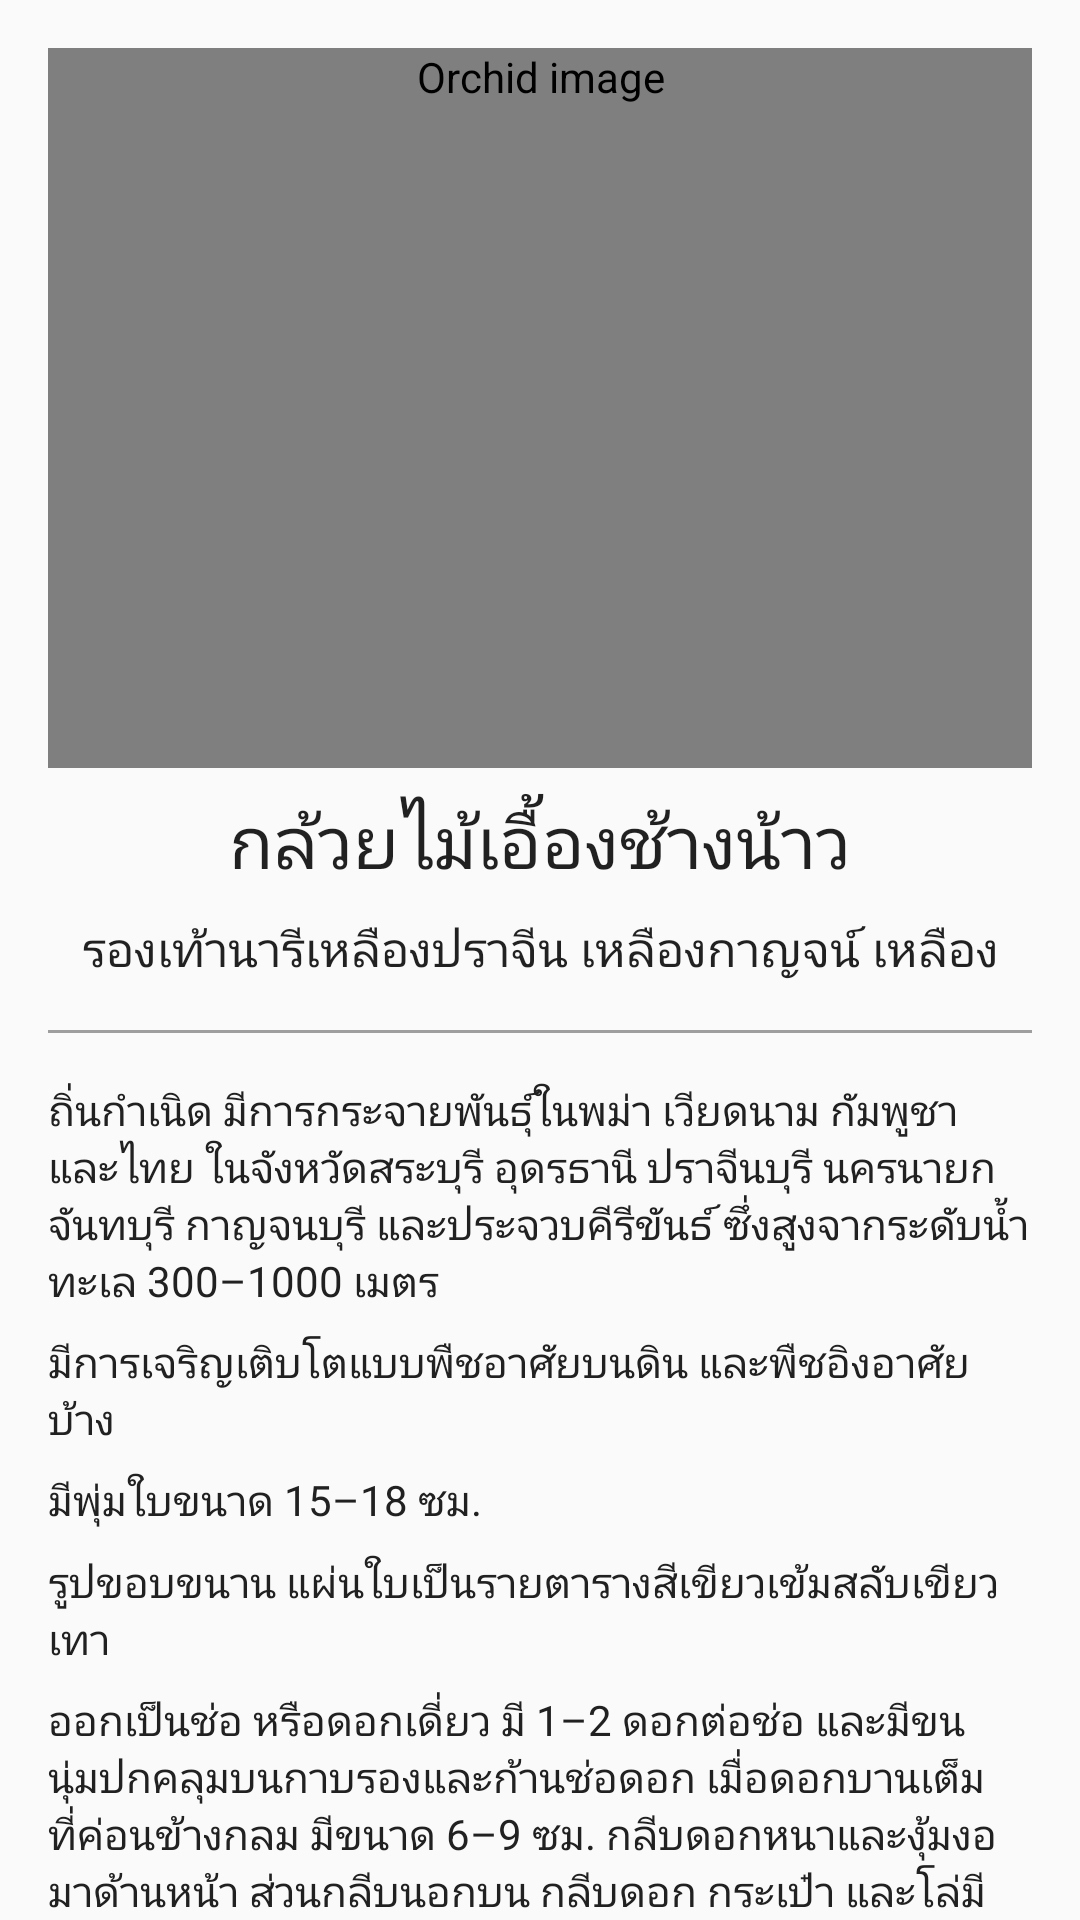

The Android layout XML behind this screen, and the referenced resources:
<!-- AndroidManifest.xml: application theme AppTheme.NoActionBar -->
<!-- res/layout/fragment_orchid_detail.xml -->
<android.support.design.widget.CoordinatorLayout
    xmlns:android="http://schemas.android.com/apk/res/android"
    xmlns:app="http://schemas.android.com/apk/res-auto"
    xmlns:tools="http://schemas.android.com/tools"
    android:layout_width="match_parent"
    android:layout_height="match_parent"
    tools:context="me.cafecode.android.orchididentity.OrchidDetailFragment">

    <android.support.v4.widget.NestedScrollView
        android:layout_width="match_parent"
        android:layout_height="match_parent"
        app:layout_behavior="@string/appbar_scrolling_view_behavior">

        <LinearLayout
            android:layout_width="match_parent"
            android:layout_height="wrap_content"
            android:orientation="vertical"
            android:padding="@dimen/margin_medium">

            <me.cafecode.android.orchididentity.view.SquareImageView
                android:id="@+id/orchid_photo_image"
                android:layout_width="match_parent"
                android:layout_height="wrap_content"
                android:adjustViewBounds="true"
                android:background="@color/background_placeholder"
                android:contentDescription="@string/image_orchid"
                android:minHeight="240dp"
                android:scaleType="fitCenter"
                android:visibility="visible"/>

            <TextView
                android:id="@+id/orchid_science_name_text"
                style="@style/Text.Title"
                android:layout_width="match_parent"
                android:layout_height="wrap_content"
                android:gravity="center_horizontal"
                android:padding="@dimen/padding_small"
                android:text="@string/example_orchid_science_name"/>

            <TextView
                android:id="@+id/orchid_other_name_text"
                style="@style/Text.Subtitle"
                android:layout_width="match_parent"
                android:layout_height="wrap_content"
                android:gravity="center_horizontal"
                android:text="@string/example_orchid_other_name"/>

            <View
                android:layout_width="match_parent"
                android:layout_height="1dp"
                android:layout_gravity="center_horizontal"
                android:layout_marginTop="@dimen/margin_medium"
                android:background="@color/text_line"/>

            <TextView
                android:id="@+id/orchid_native_place_text"
                style="@style/Text.Paragraph"
                android:layout_width="match_parent"
                android:layout_height="wrap_content"
                android:layout_marginTop="@dimen/margin_medium"
                android:text="@string/example_orchid_native_place"/>

            <TextView
                android:id="@+id/orchid_general_text"
                style="@style/Text.Paragraph"
                android:layout_width="match_parent"
                android:layout_height="wrap_content"
                android:text="@string/example_orchid_general"/>

            <TextView
                android:id="@+id/orchid_shoot_text"
                style="@style/Text.Paragraph"
                android:layout_width="match_parent"
                android:layout_height="wrap_content"
                android:text="@string/example_orchid_shoot"/>

            <TextView
                android:id="@+id/orchid_leaf_text"
                style="@style/Text.Paragraph"
                android:layout_width="match_parent"
                android:layout_height="wrap_content"
                android:text="@string/example_orchid_leaf"/>

            <TextView
                android:id="@+id/orchid_flower_text"
                style="@style/Text.Paragraph"
                android:layout_width="match_parent"
                android:layout_height="wrap_content"
                android:text="@string/example_orchid_flower"/>

            <TextView
                android:id="@+id/orchid_bloom_text"
                style="@style/Text.Paragraph"
                android:layout_width="match_parent"
                android:layout_height="wrap_content"
                android:text="@string/example_orchid_bloom"/>

            <TextView
                android:id="@+id/orchid_nature_text"
                style="@style/Text.Paragraph"
                android:layout_width="wrap_content"
                android:layout_height="wrap_content"
                android:text="@string/example_orchid_nature"/>

        </LinearLayout>

    </android.support.v4.widget.NestedScrollView>

</android.support.design.widget.CoordinatorLayout>
<!-- resources referenced by this layout -->
<resources>
  <color name="background_placeholder">@android:color/darker_gray</color>
  <color name="text_line">#9e9e9e</color>
  <dimen name="margin_medium">16dp</dimen>
  <dimen name="padding_small">8dp</dimen>
  <string name="example_orchid_bloom">เมื่อต้นสมบูรณ์เต็มที่</string>
  <string name="example_orchid_flower">ออกเป็นช่อ หรือดอกเดี่ยว มี 1–2 ดอกต่อช่อ
          และมีขนนุ่มปกคลุมบนกาบรองและก้านช่อดอก เมื่อดอกบานเต็มที่ค่อนข้างกลม มีขนาด 6–9 ซม.
          กลีบดอกหนาและงุ้มงอมาด้านหน้า ส่วนกลีบนอกบน กลีบดอก กระเป๋า และโล่มีสีเหลือง
          และมีจุดสีม่วงแดงกระจายทั่ว โล่มีรูปทรงเป็นรูปหัวใจ ขนาด 1 ซม. ด้านบนหยักเป็นร่องลึก
          ด้านล่างหยักเป็นซี่ฟันเล็กๆ
      </string>
  <string name="example_orchid_general">มีการเจริญเติบโตแบบพืชอาศัยบนดิน และพืชอิงอาศัยบ้าง
      </string>
  <string name="example_orchid_leaf">รูปขอบขนาน แผ่นใบเป็นรายตารางสีเขียวเข้มสลับเขียวเทา</string>
  <string name="example_orchid_native_place">
          <strong>ถิ่นกำเนิด</strong>
          มีการกระจายพันธุ์ในพม่า เวียดนาม กัมพูชา และไทย ในจังหวัดสระบุรี อุดรธานี ปราจีนบุรี นครนายก
          จันทบุรี กาญจนบุรี และประจวบคีรีขันธ์ ซึ่งสูงจากระดับน้ำทะเล 300–1000 เมตร
      </string>
  <string name="example_orchid_nature">
          <strong>Nature</strong>
          แข็งแรง ปลูกเลี้ยงง่าย สามารถปรับตัวให้เข้ากับสภาพแวดล้อมได้ดี
          และเจริญเติบโตได้ในที่ที่มีอุณหภูมิสูงกว่า 28 องศาเซลเซียส แต่ระบบรากอ่อนแอ่
          ต่อปริมาณเกลือที่สะสมในเครื่องปลูก ถ้าได้รับแสงค่อนข้างมากจะให้ดอกดก
          แต่มีสีซีดกว่าเมื่อปลูกในแสงรำไร
      </string>
  <string name="example_orchid_other_name">รองเท้านารีเหลืองปราจีน เหลืองกาญจน์ เหลือง</string>
  <string name="example_orchid_science_name">กล้วยไม้เอื้องช้างน้าว</string>
  <string name="example_orchid_shoot">มีพุ่มใบขนาด 15–18 ซม.</string>
  <string name="image_orchid">Orchid image</string>
  <style name="Text.Paragraph" parent="TextAppearance.AppCompat.Body1">
          <item name="android:layout_marginTop">@dimen/margin_small</item>
          <item name="android:textColor">@color/text_paragraph</item>
      </style>
  <style name="Text.Subtitle" parent="TextAppearance.AppCompat.Subhead">
  
      </style>
  <style name="Text.Title" parent="TextAppearance.AppCompat.Title">
          <item name="android:textSize">24sp</item>
      </style>
  <style name="AppTheme.NoActionBar" parent="Theme.AppCompat.Light.NoActionBar">
          
          <item name="colorPrimary">@color/colorPrimary</item>
          <item name="colorPrimaryDark">@color/colorPrimaryDark</item>
          <item name="colorAccent">@color/colorAccent</item>
      </style>
  <dimen name="margin_small">8dp</dimen>
  <color name="text_paragraph">#212121</color>
  <color name="colorPrimary">#bdbdbd</color>
  <color name="colorPrimaryDark">#bdbdbd</color>
  <color name="colorAccent">#FF4081</color>
</resources>
